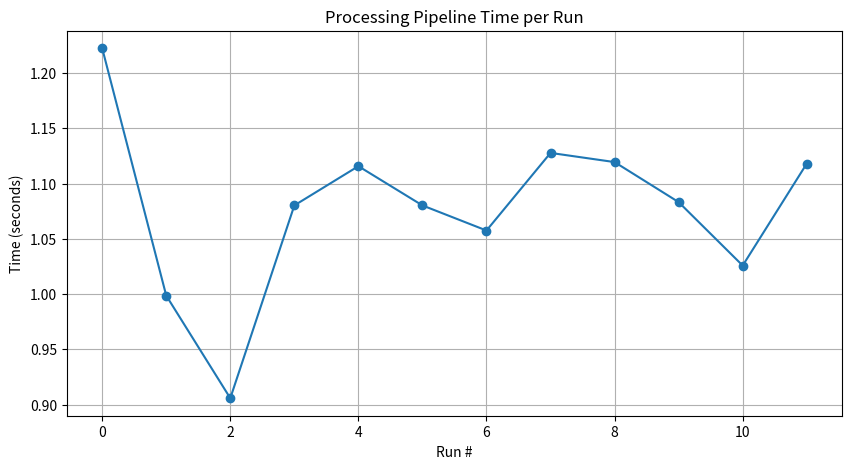

Write Python code to recreate this figure.
import matplotlib.pyplot as plt

# Processing times in seconds
times = [
    1.2224, 0.9986, 0.9058, 1.0802, 1.1157, 1.0802,
    1.0575, 1.1277, 1.1194, 1.0832, 1.0258, 1.1180
]

# Compute average
avg_time = sum(times) / len(times)
print(f"Average processing time: {avg_time:.4f} seconds")

# Plot the values
plt.figure(figsize=(10, 5))
plt.plot(times, marker='o')
plt.xlabel("Run #")
plt.ylabel("Time (seconds)")
plt.title("Processing Pipeline Time per Run")
plt.grid(True)

# Save plot as PDF
plt.savefig("pipeline_times.pdf", bbox_inches="tight")

plt.show()
